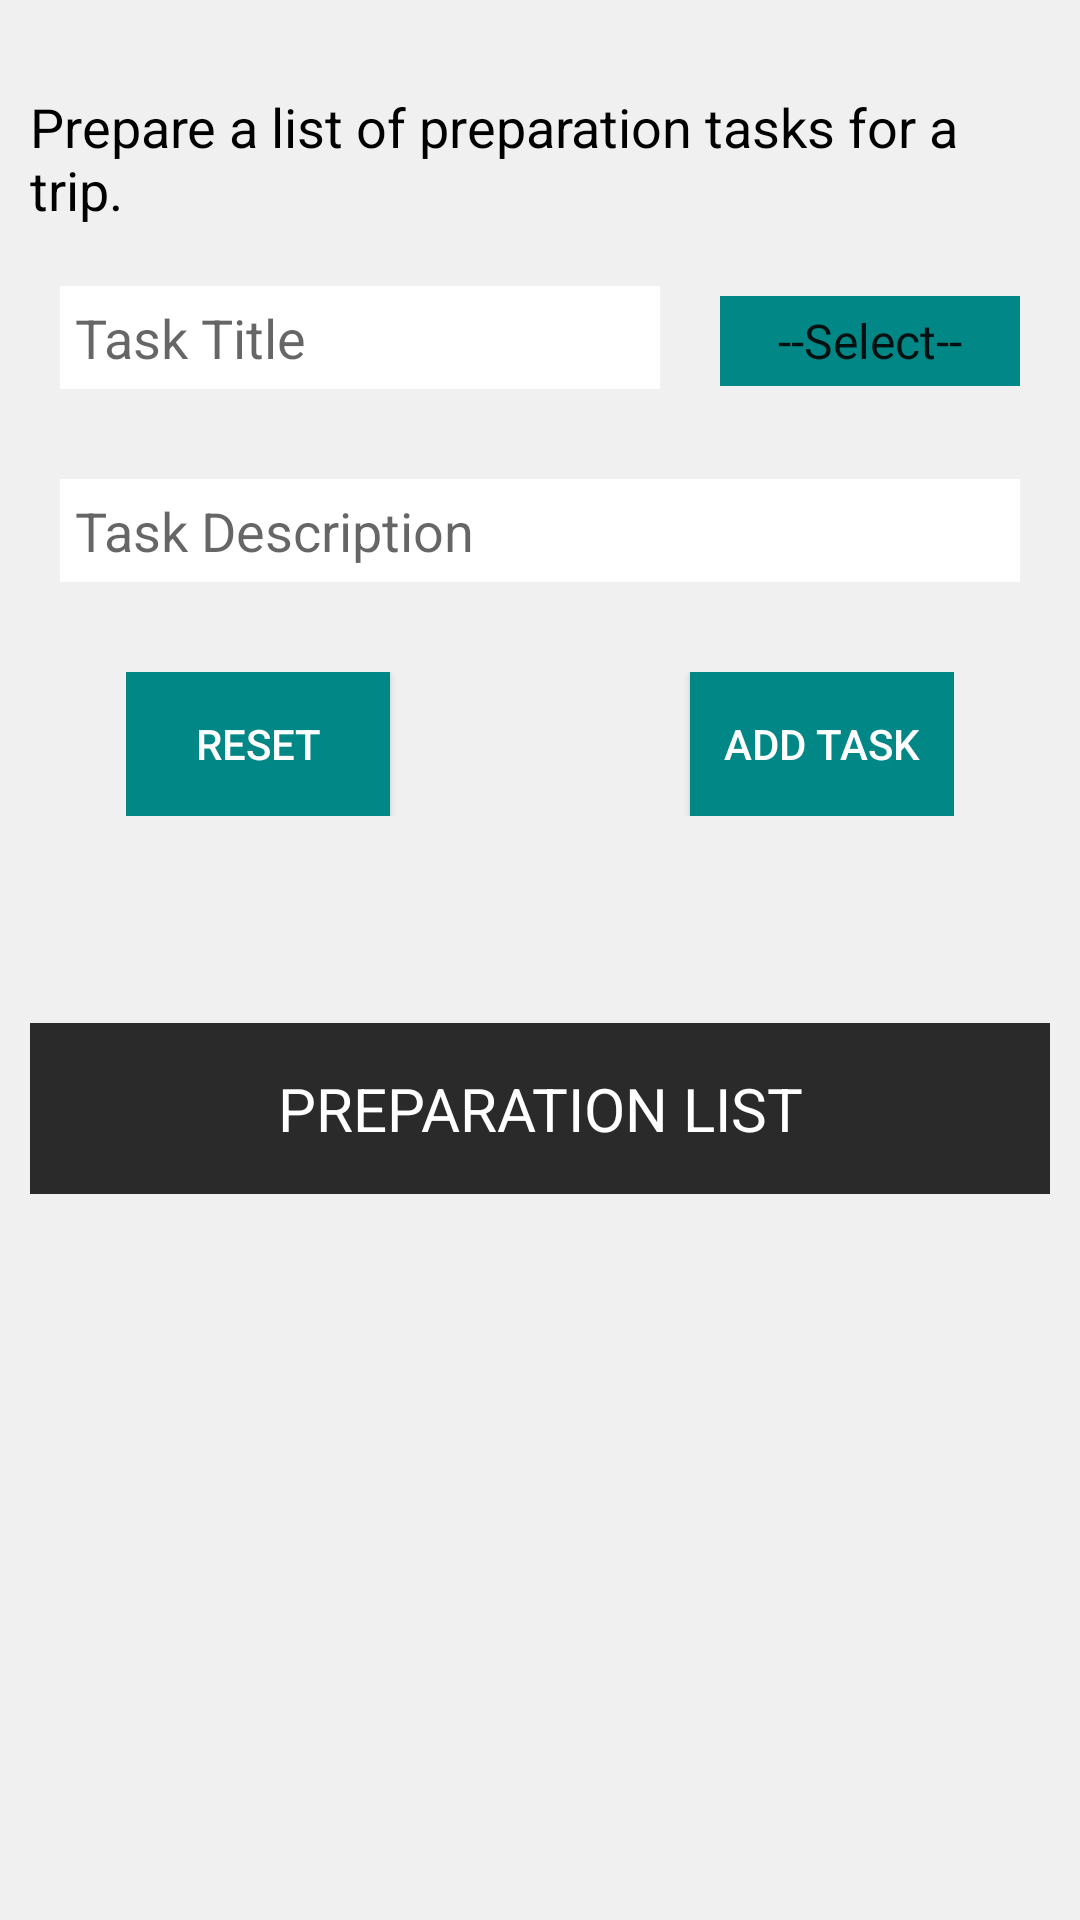

Android layout source for this screen:
<!-- AndroidManifest.xml: application theme Theme.AppCompat.DayNight.DarkActionBar -->
<!-- res/layout/preppage.xml -->
<?xml version="1.0" encoding="utf-8"?>
<RelativeLayout xmlns:android="http://schemas.android.com/apk/res/android"
    android:layout_width="match_parent"
    android:layout_height="match_parent"
    android:background="@color/lightgray">

    <TextView
        android:id="@+id/taskToolTip"
        android:layout_width="wrap_content"
        android:layout_height="wrap_content"
        android:text="Prepare a list of preparation tasks for a trip."
        android:textSize="18sp"
        android:textColor="@color/black"
        android:layout_marginBottom="10dp"
        android:layout_marginStart="10dp"
        android:layout_marginEnd="10dp"
        android:layout_marginTop="30dp"

        />
    <LinearLayout
        android:layout_width="wrap_content"
        android:layout_height="wrap_content"
        android:layout_below="@id/taskToolTip"
        android:layout_margin="10dp"
        android:layout_centerHorizontal="true"
        android:id="@+id/newTask">
        <EditText
            android:id="@+id/taskTitleIn"
            android:layout_width="200dp"
            android:layout_height="wrap_content"
            android:inputType="text"
            android:hint="Task Title"
            style="@style/dates_input"/>

        <Spinner
            android:id="@+id/status"
            android:layout_width="100dp"
            android:layout_height="30dp"
            android:entries="@array/taskStatus"
            android:spinnerMode="dropdown"
            android:textAlignment="center"
            android:layout_marginLeft="20dp"
            android:background="@color/teal_700"
            />
    </LinearLayout>

    <EditText
        android:id="@+id/taskDescription"
        style="@style/dates_input"
        android:layout_width="match_parent"
        android:layout_height="wrap_content"
        android:layout_below="@id/newTask"
        android:layout_marginStart="20dp"
        android:layout_marginTop="20dp"
        android:layout_marginEnd="20dp"
        android:layout_marginBottom="20dp"
        android:inputType="text"
        android:hint="Task Description" />

    <LinearLayout
        android:id="@+id/buttons"
        android:layout_below="@id/taskDescription"
        android:layout_width="wrap_content"
        android:layout_height="wrap_content"
        android:layout_margin="10dp"
        android:layout_centerHorizontal="true">
        <Button
            android:id="@+id/reset"
            android:layout_width="wrap_content"
            android:layout_height="wrap_content"
            android:text="Reset"
            android:textColor="@color/white"
            android:background="@color/teal_700"
            />
        <Button
            android:id="@+id/add"
            android:layout_width="wrap_content"
            android:layout_height="wrap_content"
            android:text="Add Task"
            android:textColor="@color/white"
            android:background="@color/teal_700"
            android:layout_marginStart="100dp"
            />
    </LinearLayout>

    <TextView
        android:id="@+id/taskError"
        android:layout_below="@id/buttons"
        android:layout_width="match_parent"
        android:layout_height="wrap_content"
        android:layout_centerHorizontal="true"
        android:layout_marginStart="10dp"
        android:layout_marginTop="10dp"
        android:layout_marginEnd="10dp"
        android:layout_marginBottom="10dp"
        android:textColor="@color/red"
        android:textStyle="bold" />
    <TextView
        android:id="@+id/listTitle"
        style="@style/title_background"
        android:layout_width="match_parent"
        android:layout_height="wrap_content"
        android:layout_below="@id/taskError"
        android:layout_marginStart="10dp"
        android:layout_marginTop="20dp"
        android:layout_marginEnd="10dp"
        android:layout_marginBottom="20dp"
        android:text="Preparation List" />



    <ListView

        android:layout_below="@+id/listTitle"
        android:id="@+id/task_list_view"
        android:layout_width="wrap_content"
        android:layout_height="200dp"
        android:layout_margin="10dp"/>

    <Button
        android:id="@+id/summaryPageBtn"
        android:layout_width="match_parent"
        android:layout_height="wrap_content"
        android:layout_below="@id/task_list_view"
        android:layout_marginTop="25dp"
        android:layout_marginBottom="20dp"
        android:background="@color/teal_700"
        android:textColor="@color/white"
        android:padding="5dp"
        android:text="View Summary"

        />

</RelativeLayout>
<!-- resources referenced by this layout -->
<resources>
  <string-array name="taskStatus">
          <item>--Select--</item>
          <item>Pending</item>
          <item>In Progress</item>
          <item>Completed</item>
      </string-array>
  <color name="black">#FF000000</color>
  <color name="lightgray">#f0f0f0</color>
  <color name="red">#D32F2F</color>
  <color name="teal_700">#FF018786</color>
  <color name="white">#FFFFFFFF</color>
  <style name="dates_input">
          <item name="android:textColor">@color/black</item>
          <item name="android:background">@color/white</item>
          <item name="android:hint">"dd/mm/yyyy"</item>
          <item name="android:padding">5dp</item>
          <item name="android:inputType">date</item>
      </style>
  <style name="title_background">
          <item name="android:background">@color/darkgray</item>
          <item name="android:textColor">@color/white</item>
          <item name="android:textAllCaps">true</item>
          <item name="android:textSize">@dimen/title_size</item>
          <item name="android:textAlignment">center</item>
          <item name="android:padding">@dimen/title_padding</item>
      </style>
  <color name="darkgray">#2B2A2A</color>
  <dimen name="title_size">20dp</dimen>
  <dimen name="title_padding">15dp</dimen>
</resources>
